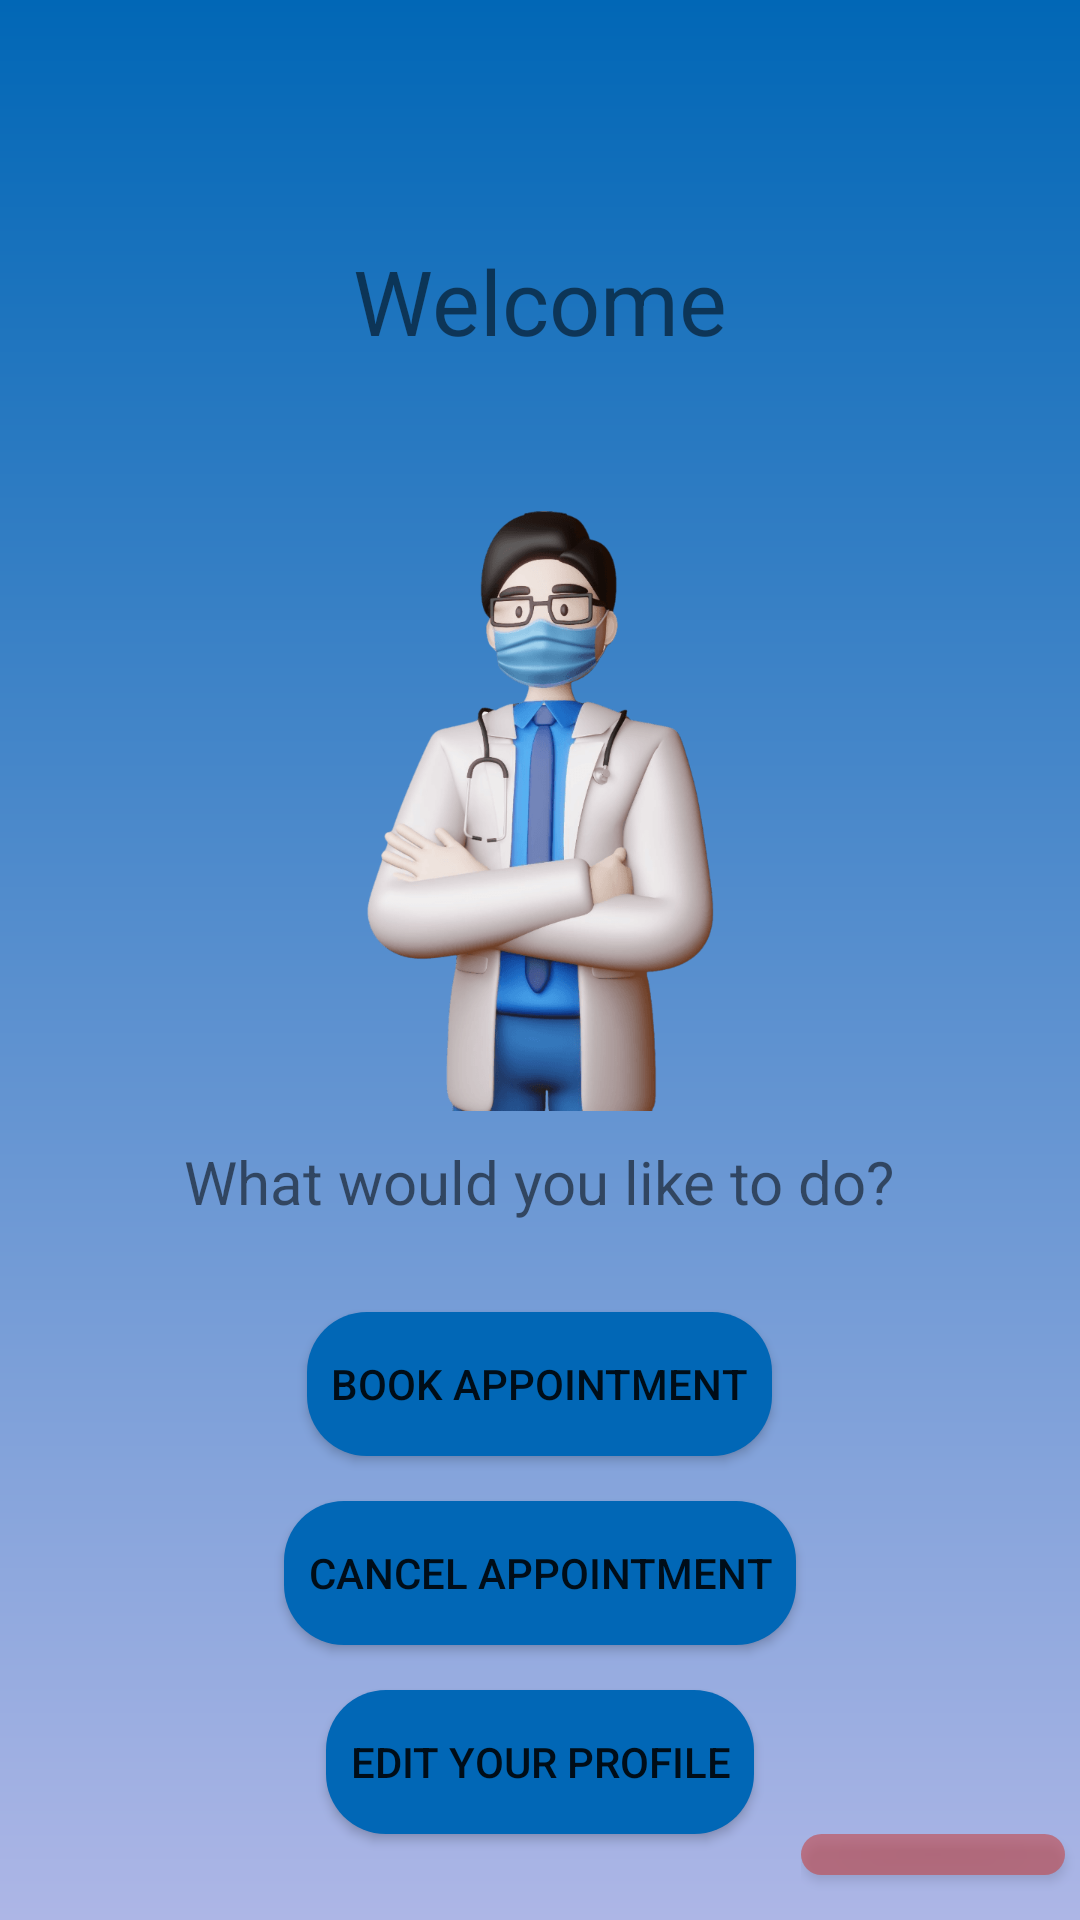

Android layout source for this screen:
<!-- AndroidManifest.xml: application theme Theme.TrustyMed -->
<!-- res/layout/home.xml -->
<?xml version="1.0" encoding="utf-8"?>
<LinearLayout xmlns:android="http://schemas.android.com/apk/res/android"
    android:layout_width="fill_parent"
    android:layout_height="fill_parent"
    android:orientation="vertical"
    android:background="@drawable/gradient_blue_bg"
    android:gravity="center|top">

    <TextView
        android:id="@+id/greeting"
        android:layout_width="wrap_content"
        android:layout_height="wrap_content"
        android:color="@color/white"
        android:textSize="30sp"
        android:layout_marginTop="80dp"
        android:text="Welcome"
        />
    <ImageView
        android:id="@+id/home_image"
        android:src="@drawable/home_image"
        android:layout_width="200dp"
        android:layout_height="200dp"
        android:layout_marginTop="50dp"
        />

    <TextView
        android:id="@+id/textv1"
        android:layout_width="wrap_content"
        android:layout_height="wrap_content"
        android:color="@color/white"
        android:textSize="20sp"
        android:text="What would you like to do?"
        android:layout_marginTop="10dp"
        />
    <Button
        android:id="@+id/bookAppointment"
        android:layout_width="wrap_content"
        android:layout_height="wrap_content"
        android:background="@drawable/my_custom_button"
        android:layout_marginTop="30dp"
        android:text="Book Appointment"
        android:padding="8dp"
        />


    <Button
        android:id="@+id/cancelAppointment"
        android:layout_width="wrap_content"
        android:layout_height="wrap_content"
        android:background="@drawable/my_custom_button"
        android:layout_marginTop="15dp"
        android:text="Cancel appointment"
        android:padding="8dp"
        />
    <Button
        android:id="@+id/editProfile"
        android:layout_width="wrap_content"
        android:layout_height="wrap_content"
        android:background="@drawable/my_custom_button"
        android:layout_marginTop="15dp"
        android:text="Edit your profile"
        android:padding="8dp"
        />

    <RelativeLayout
        xmlns:android="http://schemas.android.com/apk/res/android"
        android:layout_width="match_parent"
        android:layout_height="match_parent">


        <LinearLayout
            android:layout_width="wrap_content"
            android:layout_height="wrap_content"
            android:layout_alignParentBottom="true"
            android:layout_alignParentRight="true">


        <Button
        android:id="@+id/logout"
        android:layout_width="wrap_content"
        android:layout_height="wrap_content"
        android:layout_gravity="bottom|right"
        android:layout_marginTop="15dp"
        android:layout_marginRight="5dp"
        android:background="@drawable/cancellation_button"
        android:padding="8dp"
        android:text="Logout" />
        </LinearLayout>

    </RelativeLayout>


</LinearLayout>
<!-- resources referenced by this layout -->
<resources>
  <color name="white">#FFFFFFFF</color>
  <!-- drawable cancellation_button (drawable) -->
  <?xml version="1.0" encoding="utf-8"?>
  <selector xmlns:android="http://schemas.android.com/apk/res/android">
      <item android:state_pressed="true">
          <shape android:shape="rectangle">
              <solid android:color="@color/red"/>
              <corners android:radius="20dp"/>
          </shape>
      </item>
      <item>
          <shape
              android:shape="rectangle">
              <solid android:color="@color/light_red" />
              <corners android:radius="20dp" />
          </shape>
      </item>
  </selector>
  <!-- drawable gradient_blue_bg (drawable) -->
  <?xml version="1.0" encoding="utf-8"?>
  <shape xmlns:android="http://schemas.android.com/apk/res/android"
      android:shape="rectangle">
      <gradient
          android:startColor="#ADB6E6"
          android:endColor="#0167B6"
          android:type="linear"
          android:angle="90"/>
  </shape>
  <!-- drawable home_image: png bitmap (drawable-xhdpi, 69115 bytes) -->
  <!-- drawable my_custom_button (drawable) -->
  <?xml version="1.0" encoding="utf-8"?>
  <selector xmlns:android="http://schemas.android.com/apk/res/android">
      <item android:state_pressed="true">
          <shape android:shape="rectangle">
              <solid android:color="@color/dark_app_blue" />
              <corners android:radius="20dp" />
          </shape>
      </item>
      <item>
  <shape
      android:shape="rectangle">
      <solid android:color="@color/app_blue" />
      <corners android:radius="20dp" />
  </shape>
      </item>
  </selector>
  <style name="Theme.TrustyMed" parent="Theme.MaterialComponents.DayNight.DarkActionBar">
          
          <item name="colorPrimary">@color/purple_500</item>
          <item name="colorPrimaryVariant">@color/purple_700</item>
          <item name="colorOnPrimary">@color/white</item>
          
          <item name="colorSecondary">@color/teal_200</item>
          <item name="colorSecondaryVariant">@color/teal_700</item>
          <item name="colorOnSecondary">@color/black</item>
          
      </style>
  <color name="red">#DD0B0B</color>
  <color name="light_red">#94C54444</color>
  <color name="dark_app_blue">#A60167B6</color>
  <color name="app_blue">#0167B6</color>
  <color name="purple_500">#FF6200EE</color>
  <color name="purple_700">#FF3700B3</color>
  <color name="teal_200">#FF03DAC5</color>
  <color name="teal_700">#FF018786</color>
  <color name="black">#FF000000</color>
</resources>
